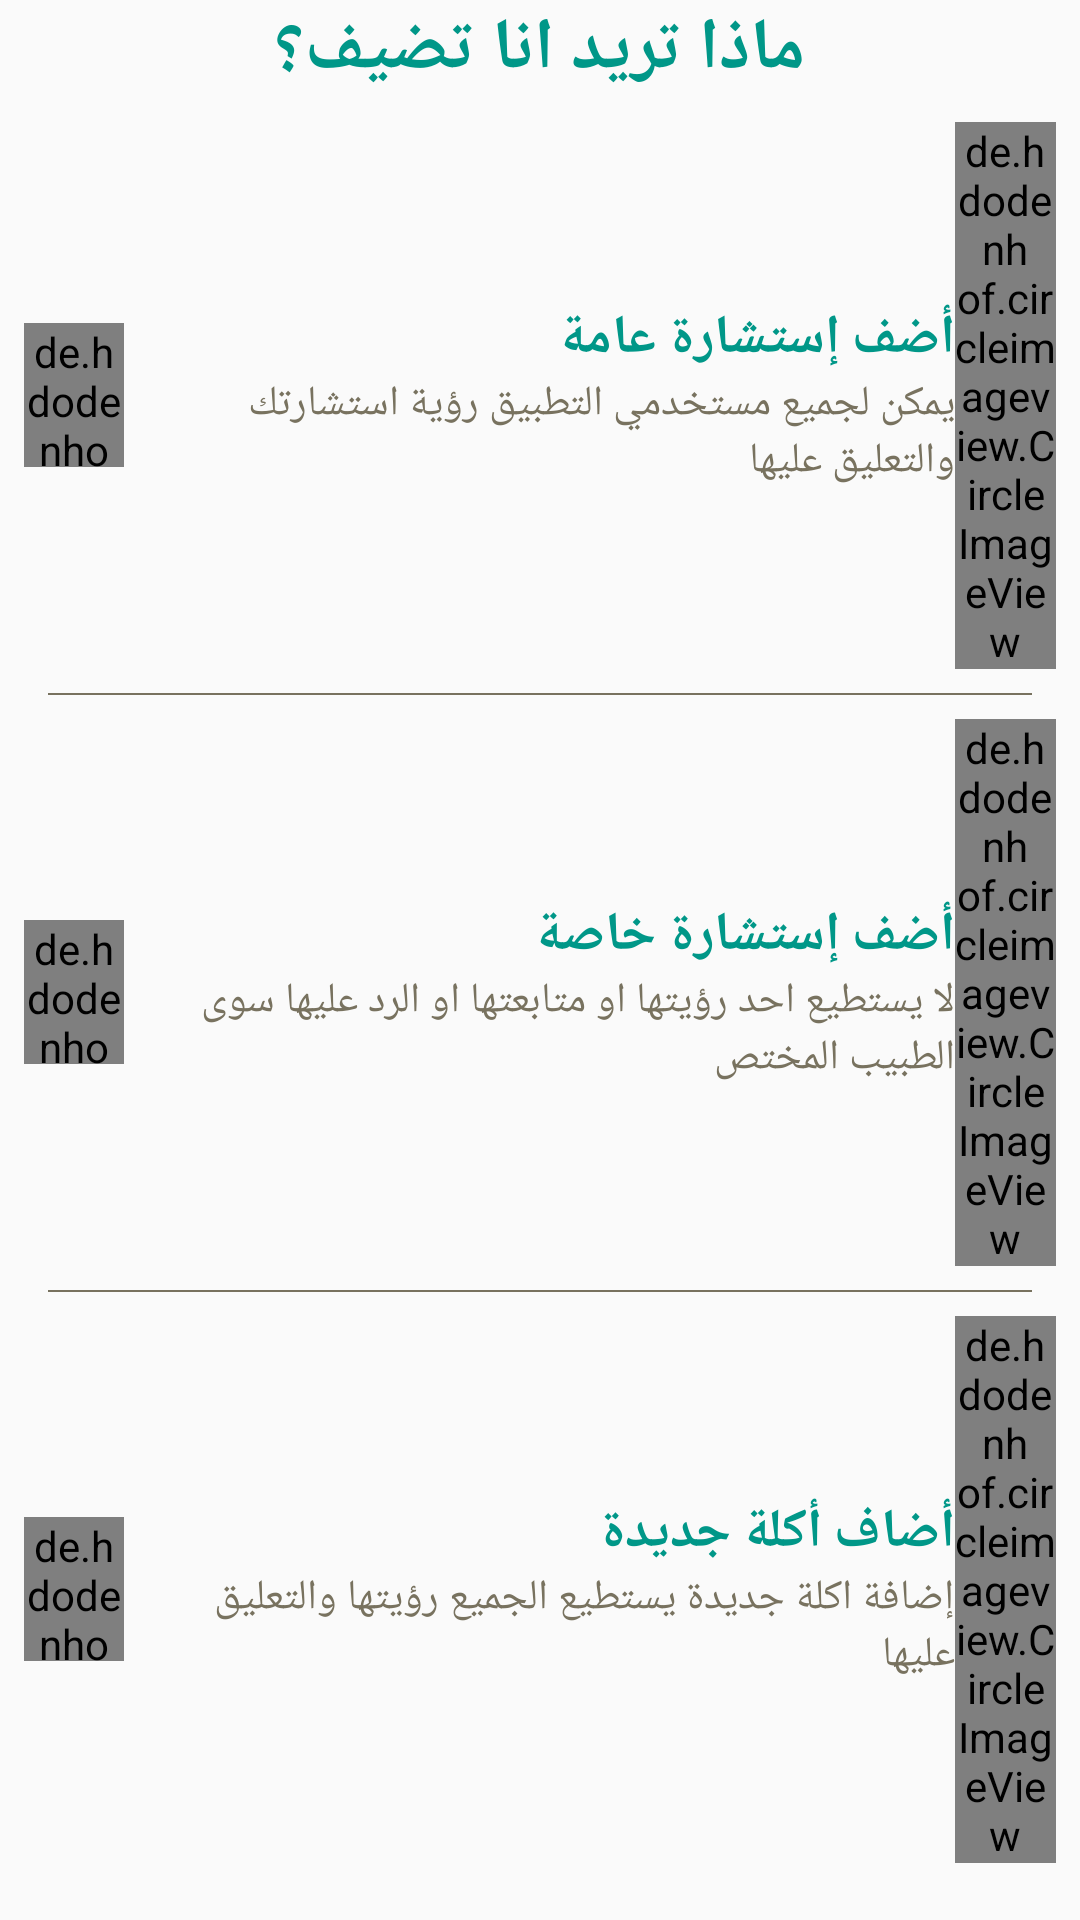

Produce the Android XML layout that renders to this screen, including the resource entries it uses.
<!-- AndroidManifest.xml: application theme Theme.Final_proj1 -->
<!-- res/layout/fragment_item_bottomsheet_dialog.xml -->
<?xml version="1.0" encoding="utf-8"?>
<LinearLayout xmlns:android="http://schemas.android.com/apk/res/android"
    xmlns:app="http://schemas.android.com/apk/res-auto"
    android:layout_width="match_parent"
    android:layout_height="wrap_content"
    android:gravity="center_horizontal"
    android:orientation="vertical">

    <TextView
        android:id="@+id/tv_label_dialog_sheet"
        android:layout_width="wrap_content"
        android:layout_height="wrap_content"
        android:layout_marginTop="@dimen/_50sdp"
        android:layout_marginBottom="@dimen/_15sdp"
        android:fontFamily="sans-serif-condensed"
        android:text="@string/how_doyou_add"
        android:textColor="@color/greenly"
        android:textSize="24sp"
        android:textStyle="bold" />

    <LinearLayout
        android:id="@+id/bsheetitem1"
        android:layout_width="match_parent"
        android:layout_height="wrap_content"
        android:gravity="center"
        android:orientation="horizontal"
        android:padding="8dp"
        android:weightSum="1">

        <de.hdodenhof.circleimageview.CircleImageView
            android:id="@+id/img_ic_help"
            android:layout_width="0dp"
            android:layout_height="48dp"
            android:layout_weight="0.1"
            android:src="@drawable/ic_help"
            app:civ_border_width="1dp"
            app:civ_circle_background_color="@color/black" />


        <LinearLayout
            android:layout_width="0dp"
            android:layout_height="wrap_content"
            android:layout_marginStart="8dp"
            android:layout_weight="0.8"
            android:orientation="vertical">

            <TextView
                android:id="@+id/tv_add_consultation_public"
                android:layout_width="match_parent"
                android:layout_height="wrap_content"
                android:fontFamily="sans-serif-condensed"
                android:gravity="start"
                android:text="@string/add_consultation_public"
                android:textColor="@color/greenly"
                android:textSize="18sp"
                android:textStyle="bold" />

            <TextView
                android:id="@+id/tv_body_consultationadd_public"
                android:layout_width="match_parent"
                android:layout_height="wrap_content"
                android:fontFamily="sans-serif-condensed"
                android:gravity="start"
                android:text="يمكن لجميع مستخدمي التطبيق رؤية استشارتك والتعليق عليها"
                android:textColor="@color/gray"
                android:textSize="14sp" />
        </LinearLayout>

        <de.hdodenhof.circleimageview.CircleImageView
            android:id="@+id/goto_consultationadd_public"
            android:layout_width="0dp"
            android:layout_height="wrap_content"
            android:layout_weight="0.1"
            android:src="@drawable/ic_arrow_back_green" />


    </LinearLayout>
    <TextView
        android:layout_width="match_parent"
        android:layout_height="0.5dp"
        android:layout_marginStart="16dp"
        android:layout_marginEnd="16dp"
        android:background="@color/gray" />
    <LinearLayout
        android:id="@+id/bsheetitem2"

        android:layout_width="match_parent"
        android:layout_height="wrap_content"
        android:gravity="center"
        android:orientation="horizontal"
        android:padding="8dp"
        android:weightSum="1">

        <de.hdodenhof.circleimageview.CircleImageView
            android:id="@+id/ic_sheet_dialog"
            android:layout_width="0dp"
            android:layout_height="48dp"
            android:layout_weight="0.1"

            android:src="@drawable/ic_privet_consultion" />


        <LinearLayout
            android:layout_width="0dp"
            android:layout_height="wrap_content"
            android:layout_marginStart="8dp"
            android:layout_weight="0.8"
            android:orientation="vertical">

            <TextView
                android:id="@+id/tv_add_consultation_private"
                android:layout_width="match_parent"
                android:layout_height="wrap_content"
                android:fontFamily="sans-serif-condensed"
                android:gravity="start"
                android:text="@string/add_consultation_private"
                android:textColor="@color/greenly"
                android:textSize="18sp"
                android:textStyle="bold" />

            <TextView
                android:id="@+id/tv_body_consultationadd_private"
                android:layout_width="match_parent"
                android:layout_height="wrap_content"
                android:fontFamily="sans-serif-condensed"
                android:gravity="start"
                android:text="لا يستطيع احد رؤيتها او متابعتها او الرد عليها سوى الطبيب المختص"
                android:textColor="@color/gray"
                android:textSize="14sp" />
        </LinearLayout>

        <de.hdodenhof.circleimageview.CircleImageView
            android:id="@+id/goto_consultationadd_private"
            android:layout_width="0dp"
            android:layout_height="wrap_content"
            android:layout_weight="0.1"
            android:src="@drawable/ic_arrow_back_green" />


    </LinearLayout>
    <TextView
        android:layout_width="match_parent"
        android:layout_height="0.5dp"
        android:layout_marginStart="16dp"
        android:layout_marginEnd="16dp"
        android:background="@color/gray" />
    <LinearLayout
        android:id="@+id/bsheetitem3"

        android:layout_width="match_parent"
        android:layout_height="wrap_content"
        android:gravity="center"
        android:orientation="horizontal"
        android:padding="8dp"
        android:weightSum="1">

        <de.hdodenhof.circleimageview.CircleImageView
            android:id="@+id/img_restaurant_dialog"
            android:layout_width="0dp"
            android:layout_height="48dp"
            android:layout_weight="0.1"
            android:src="@drawable/ic_restaurant" />


        <LinearLayout
            android:layout_width="0dp"
            android:layout_height="wrap_content"
            android:layout_marginStart="8dp"
            android:layout_weight="0.8"
            android:orientation="vertical">

            <TextView
                android:id="@+id/tv_add_new_eater"
                android:layout_width="match_parent"
                android:layout_height="wrap_content"
                android:fontFamily="sans-serif-condensed"
                android:gravity="start"
                android:text="@string/add_new_eater"
                android:textColor="@color/greenly"
                android:textSize="18sp"
                android:textStyle="bold" />

            <TextView
                android:id="@+id/tv_body_add_neweater"
                android:layout_width="match_parent"
                android:layout_height="wrap_content"
                android:fontFamily="sans-serif-condensed"
                android:gravity="start"
                android:text="إضافة اكلة جديدة يستطيع الجميع رؤيتها والتعليق عليها"
                android:textColor="@color/gray"
                android:textSize="14sp" />
        </LinearLayout>

        <de.hdodenhof.circleimageview.CircleImageView
            android:id="@+id/goto_add_neweater"
            android:layout_width="0dp"
            android:layout_height="wrap_content"
            android:layout_weight="0.1"
            android:src="@drawable/ic_arrow_back_green" />


    </LinearLayout>
















</LinearLayout>
<!-- resources referenced by this layout -->
<resources>
  <color name="black">#FF000000</color>
  <color name="gray">#78725F</color>
  <color name="greenly">#009788</color>
  <color name="white">#FFFFFFFF</color>
  <!-- drawable ic_arrow_back_green (drawable) -->
  <vector xmlns:android="http://schemas.android.com/apk/res/android"
      android:width="24dp"
      android:height="24dp"
      android:autoMirrored="true"
      android:tint="@color/greenly"
      android:viewportWidth="24"
      android:viewportHeight="24">
      <path
          android:fillColor="@android:color/white"
          android:pathData="M11.67,3.87L9.9,2.1 0,12l9.9,9.9 1.77,-1.77L3.54,12z" />
  </vector>
  <!-- drawable ic_privet_consultion (drawable) -->
  <vector xmlns:android="http://schemas.android.com/apk/res/android"
      android:width="24dp"
      android:height="24dp"
      android:tint="@color/brouny"
      android:viewportWidth="24"
      android:viewportHeight="24">
      <path
          android:fillColor="@android:color/white"
          android:pathData="M19,3h-4.18C14.4,1.84 13.3,1 12,1c-1.3,0 -2.4,0.84 -2.82,2L5,3c-1.1,0 -2,0.9 -2,2v14c0,1.1 0.9,2 2,2h14c1.1,0 2,-0.9 2,-2L21,5c0,-1.1 -0.9,-2 -2,-2zM13,18h-2v-2h2v2zM13,14h-2L11,8h2v6zM12,5c-0.55,0 -1,-0.45 -1,-1s0.45,-1 1,-1 1,0.45 1,1 -0.45,1 -1,1z" />
  </vector>
  <!-- drawable ic_restaurant (drawable) -->
  <vector xmlns:android="http://schemas.android.com/apk/res/android"
      android:width="24dp"
      android:height="24dp"
      android:viewportWidth="24"
      android:viewportHeight="24">
    <path
        android:fillColor="@color/bader_green"
        android:pathData="M12,10h-2L10,3L8,3v7L6,10L6,3L4,3v8c0,1.654 1.346,3 3,3h1v7h2v-7h1c1.654,0 3,-1.346 3,-3L14,3h-2v7zM19,3h-1c-1.159,0 -2,1.262 -2,3v8h2v7h2L20,4a1,1 0,0 0,-1 -1z"/>
  </vector>
  <!-- drawable shape_bottom_sheetdialog (drawable) -->
  <?xml version="1.0" encoding="utf-8"?>
  <shape xmlns:android="http://schemas.android.com/apk/res/android">
      <corners android:radius="@dimen/_24sdp"></corners>
      <solid android:color="@color/greenly"></solid>
      <padding android:left="@dimen/_24sdp" android:right="@dimen/_24sdp"></padding>
  </shape>
  <string name="add_consultation_private" translatable="false">أضف إستشارة خاصة</string>
  <string name="add_consultation_public" translatable="false">أضف إستشارة عامة</string>
  <string name="add_new_eater">أضاف أكلة جديدة</string>
  <string name="exit">انهاء</string>
  <string name="how_doyou_add">ماذا تريد انا تضيف؟</string>
  <color name="brouny">#C37B89</color>
  <color name="bader_green">#3CBEB3</color>
  <color name="purple_500">#FF6200EE</color>
  <color name="purple_700">#FF3700B3</color>
  <color name="teal_200">#FF03DAC5</color>
  <color name="teal_700">#FF018786</color>
  <style name="AppBottomSheetDialogTheme" parent="Theme.Design.Light.BottomSheetDialog">
          <item name="bottomSheetStyle">@style/AppModalStyle</item>
      </style>
  <style name="AppModalStyle" parent="Widget.Design.BottomSheet.Modal">
          <item name="android:background">@drawable/shape_bs_dialog</item>
      </style>
  <!-- drawable shape_bs_dialog (drawable) -->
  <?xml version="1.0" encoding="utf-8"?>
  <shape xmlns:android="http://schemas.android.com/apk/res/android">
      <corners
          android:topLeftRadius="24dp"
          android:topRightRadius="24dp"></corners>
  
      <solid android:color="#ffffff"></solid>
  
      <padding
          android:bottom="12dp"
          android:left="12dp"
          android:right="12dp"
          android:top="12dp"></padding>
  </shape>
</resources>
